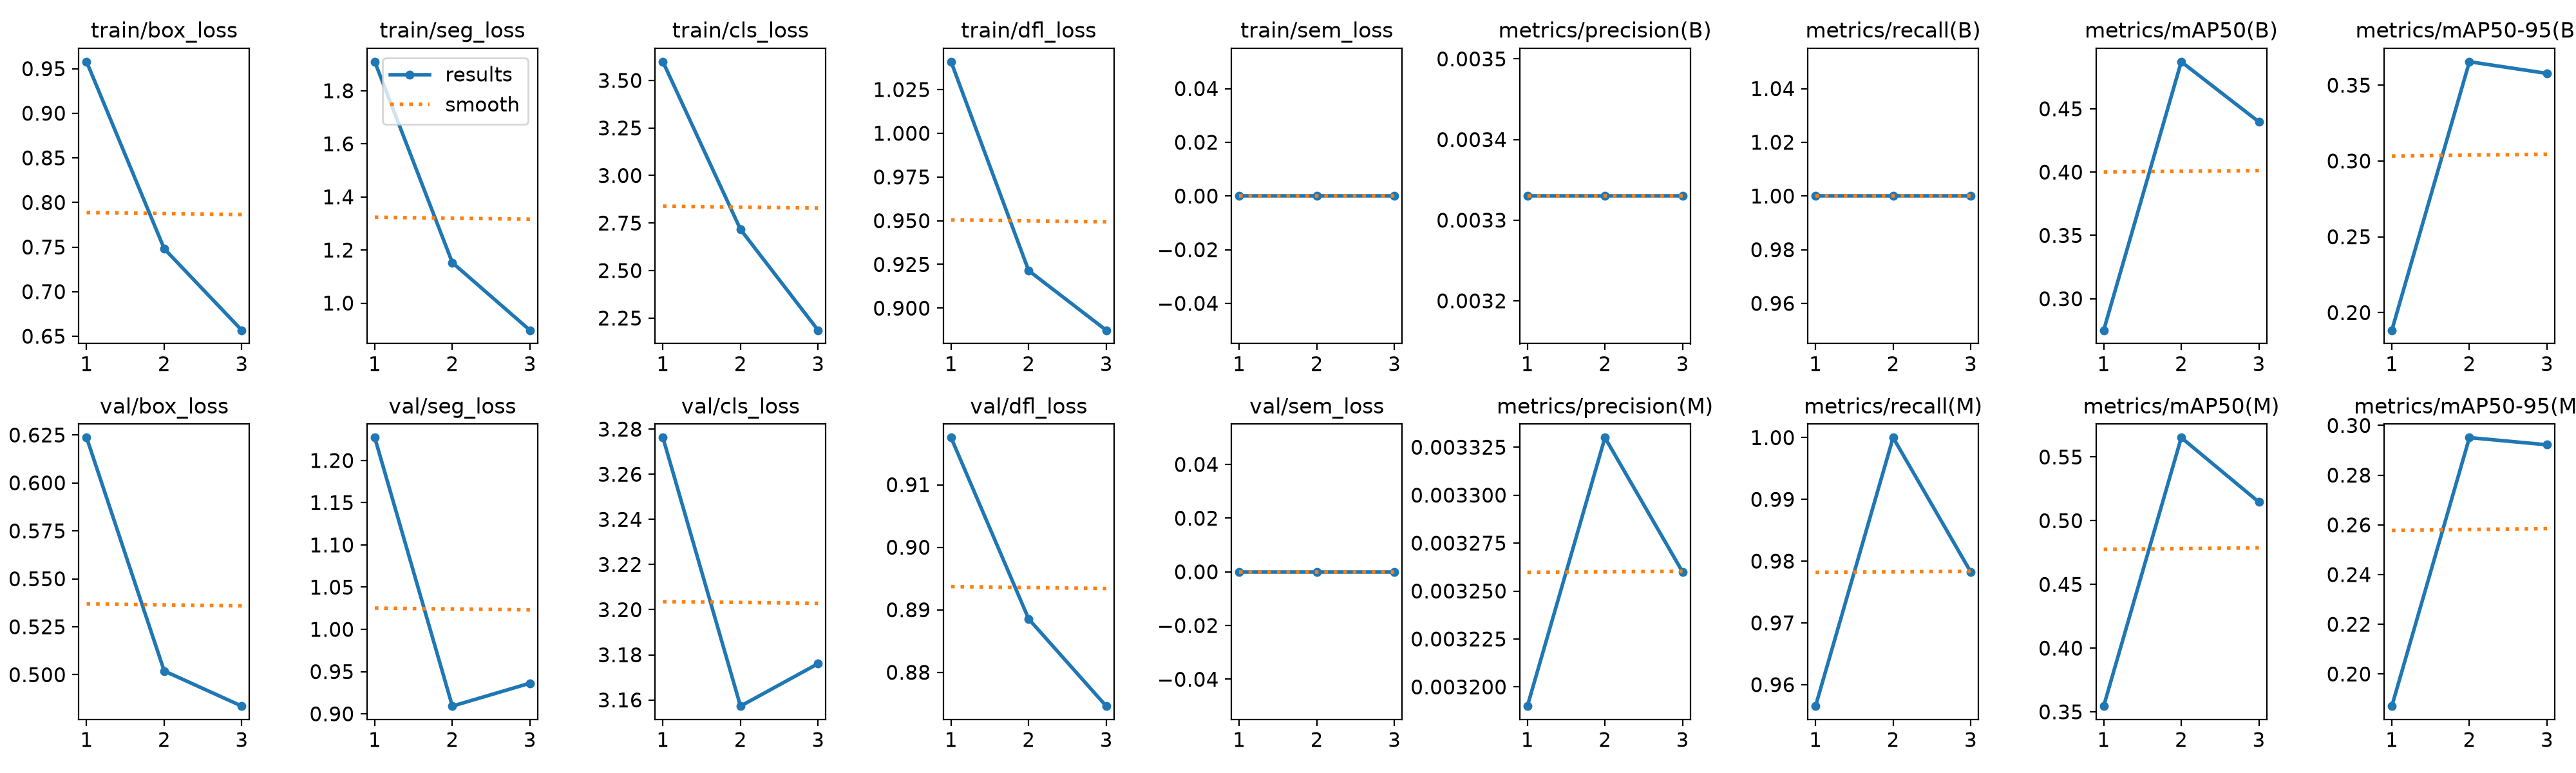

Values plotted in this chart, from the file beside it:
epoch, time, train/box_loss, train/seg_loss, train/cls_loss, train/dfl_loss, train/sem_loss, metrics/precision(B), metrics/recall(B), metrics/mAP50(B), metrics/mAP50-95(B), metrics/precision(M), metrics/recall(M), metrics/mAP50(M), metrics/mAP50-95(M), val/box_loss, val/seg_loss, val/cls_loss, val/dfl_loss, val/sem_loss, lr/pg0, lr/pg1, lr/pg2
1, 89.22, 0.9578, 1.909, 3.598, 1.041, 0, 0.00333, 1, 0.2751, 0.1884, 0.00319, 0.9565, 0.3545, 0.1871, 0.6236, 1.227, 3.276, 0.9175, 0, 0.0001, 0.0001, 0.0001
2, 169.3, 0.7482, 1.152, 2.716, 0.9215, 0, 0.00333, 1, 0.4871, 0.3654, 0.00333, 1, 0.5652, 0.2951, 0.502, 0.9091, 3.157, 0.8885, 0, 0.0001474, 0.0001474, 0.0001474
3, 248.9, 0.6567, 0.8978, 2.186, 0.8873, 0, 0.00333, 1, 0.4397, 0.3578, 0.00326, 0.9783, 0.5146, 0.2922, 0.4836, 0.9362, 3.176, 0.8746, 0, 0.0001156, 0.0001156, 0.0001156
